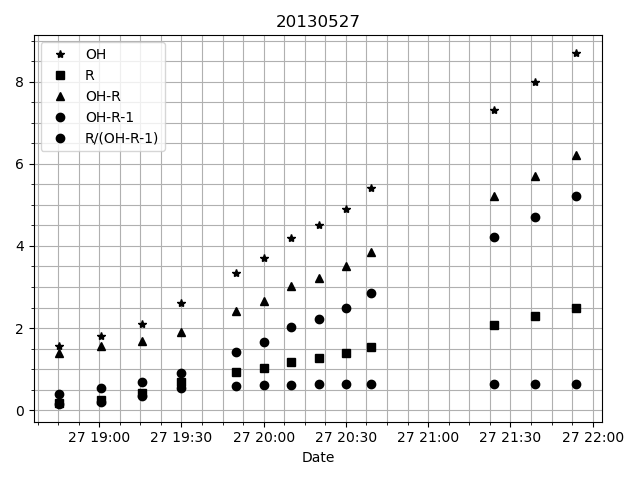

The data file committed next to this chart (first rows):
# DATE, R, OH, OH-R, OH-R-1, R/(OH-R-1)
2013-05-27 18:45:30.009000, 0.1682, 1.57, 1.402, 0.4018, 0.1477
2013-05-27 19:00:30.009000, 0.2483, 1.8, 1.552, 0.5517, 0.2028
2013-05-27 19:15:30.006000, 0.42, 2.1, 1.68, 0.68, 0.3413
2013-05-27 19:30:00.006000, 0.6882, 2.6, 1.912, 0.9118, 0.5489
2013-05-27 19:50:00.006000, 0.9225, 3.35, 2.428, 1.428, 0.5975
2013-05-27 20:00:00.005000, 1.038, 3.7, 2.662, 1.662, 0.6216
2013-05-27 20:10:00.006000, 1.178, 4.2, 3.022, 2.022, 0.6216
2013-05-27 20:20:00.005000, 1.274, 4.5, 3.226, 2.226, 0.6325
2013-05-27 20:30:00.004000, 1.4, 4.9, 3.5, 2.5, 0.6435
2013-05-27 20:39:00.005000, 1.543, 5.4, 3.857, 2.857, 0.6435
2013-05-27 21:24:00.007000, 2.086, 7.3, 5.214, 4.214, 0.6435
2013-05-27 21:39:00.005000, 2.286, 8.0, 5.714, 4.714, 0.6435
2013-05-27 21:54:00.005000, 2.486, 8.7, 6.214, 5.214, 0.6435
